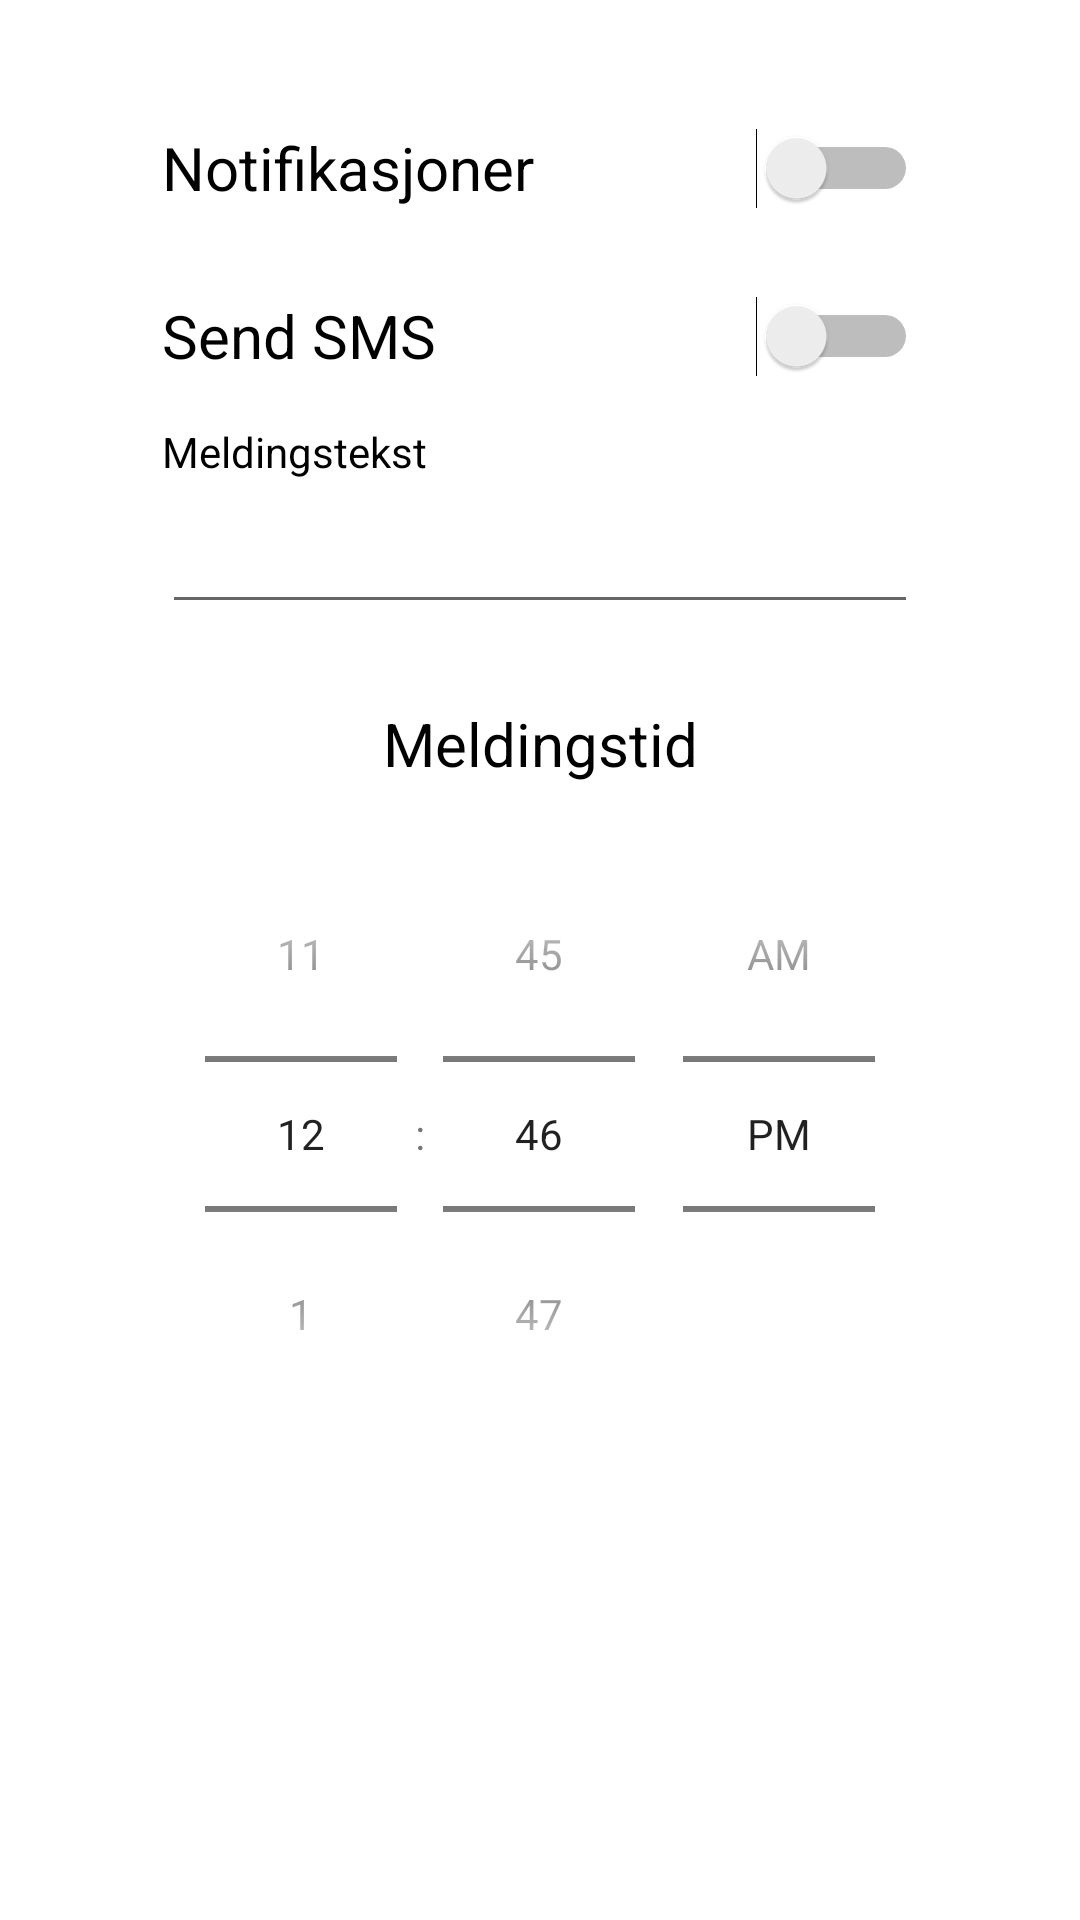

Android layout source for this screen:
<!-- AndroidManifest.xml: application theme Theme.Mappe2 -->
<!-- res/layout/activity_settings.xml -->
<?xml version="1.0" encoding="utf-8"?>
<androidx.constraintlayout.widget.ConstraintLayout xmlns:android="http://schemas.android.com/apk/res/android"
    xmlns:app="http://schemas.android.com/apk/res-auto"
    xmlns:tools="http://schemas.android.com/tools"
    android:layout_width="match_parent"
    android:layout_height="match_parent">

    <Switch
        android:id="@+id/notif_switch"
        android:layout_width="0dp"
        android:layout_height="wrap_content"
        android:layout_marginTop="32dp"
        android:minHeight="48dp"
        android:text="Notifikasjoner"
        android:textSize="20sp"
        app:layout_constraintEnd_toEndOf="parent"
        app:layout_constraintStart_toStartOf="parent"
        app:layout_constraintTop_toTopOf="parent"
        app:layout_constraintWidth_percent="0.7" />

    <Switch
        android:id="@+id/sms_switch"
        android:layout_width="0dp"
        android:layout_height="wrap_content"
        android:layout_marginTop="8dp"
        android:minHeight="48dp"
        android:text="Send SMS"
        android:textSize="20sp"
        app:layout_constraintEnd_toEndOf="@+id/notif_switch"
        app:layout_constraintStart_toStartOf="@+id/notif_switch"
        app:layout_constraintTop_toBottomOf="@+id/notif_switch"
        app:layout_constraintWidth_percent="0.7" />

    <TimePicker
        android:id="@+id/timepicker"
        android:layout_width="wrap_content"
        android:layout_height="wrap_content"
        android:timePickerMode="spinner"
        app:layout_constraintEnd_toEndOf="@+id/messageTime"
        app:layout_constraintStart_toStartOf="@+id/messageTime"
        app:layout_constraintTop_toBottomOf="@+id/messageTime" />

    <TextView
        android:id="@+id/messageTime"
        android:layout_width="0dp"
        android:layout_height="48dp"
        android:layout_marginTop="16dp"
        android:gravity="center"
        android:text="Meldingstid"
        android:textColor="@color/black"
        android:textSize="20sp"
        app:layout_constraintEnd_toEndOf="@+id/messageTextStandard"
        app:layout_constraintStart_toStartOf="@+id/messageTextStandard"
        app:layout_constraintTop_toBottomOf="@+id/messageTextStandard"
        app:layout_constraintWidth_percent="0.7" />

    <EditText
        android:id="@+id/messageTextStandard"
        android:layout_width="0dp"
        android:layout_height="wrap_content"
        android:layout_marginTop="24dp"
        android:ems="10"
        android:inputType="textPersonName"
        android:minHeight="48dp"
        app:layout_constraintEnd_toEndOf="@+id/sms_switch"
        app:layout_constraintStart_toStartOf="@+id/sms_switch"
        app:layout_constraintTop_toBottomOf="@+id/sms_switch"
        tools:ignore="SpeakableTextPresentCheck" />

    <TextView
        android:id="@+id/msgTextLabel"
        android:layout_width="wrap_content"
        android:layout_height="wrap_content"
        android:text="Meldingstekst"
        android:textColor="@color/black"
        app:layout_constraintBottom_toTopOf="@+id/messageTextStandard"
        app:layout_constraintStart_toStartOf="@+id/messageTextStandard" />

</androidx.constraintlayout.widget.ConstraintLayout>
<!-- resources referenced by this layout -->
<resources>
  <color name="black">#FF000000</color>
  <style name="Theme.Mappe2" parent="Theme.MaterialComponents.DayNight.NoActionBar">
          
          <item name="colorPrimary">@android:color/holo_blue_dark</item>
          <item name="colorPrimaryVariant">@android:color/holo_blue_light</item>
          <item name="colorOnPrimary">@color/white</item>
          
          <item name="colorSecondary">@color/teal_200</item>
          <item name="colorSecondaryVariant">@color/teal_700</item>
          <item name="colorOnSecondary">@color/black</item>
          
          <item name="android:statusBarColor" tools:targetApi="l">?attr/colorPrimaryVariant</item>
          
      </style>
  <color name="white">#FFFFFFFF</color>
  <color name="teal_200">#FF03DAC5</color>
  <color name="teal_700">#FF018786</color>
</resources>
